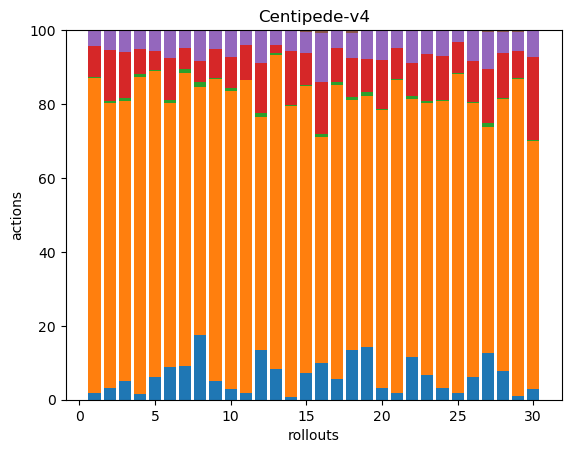

Source data for this figure (header and first rows):
13, 647, 2, 64, 31, 0, 0, 0, 0, 0, 0, 0, 1, 0, 0, 0, 0, 0
9, 229, 1, 41, 16, 0, 0, 0, 0, 0, 0, 0, 0, 0, 0, 0, 0, 0
13, 191, 2, 31, 15, 0, 0, 0, 0, 0, 0, 0, 0, 0, 0, 0, 0, 0
7, 382, 4, 30, 22, 0, 0, 0, 0, 0, 0, 0, 1, 0, 0, 0, 0, 0
24, 326, 1, 21, 22, 0, 0, 0, 0, 0, 0, 0, 0, 0, 0, 0, 0, 0
24, 197, 2, 31, 20, 1, 0, 0, 0, 0, 0, 0, 0, 0, 0, 0, 0, 0
15, 128, 2, 9, 8, 0, 0, 0, 0, 0, 0, 0, 0, 0, 0, 0, 0, 0
25, 95, 2, 8, 12, 0, 0, 0, 0, 0, 0, 0, 0, 0, 0, 0, 0, 0
17, 272, 1, 26, 17, 0, 0, 0, 0, 0, 0, 0, 0, 0, 0, 0, 0, 0
7, 197, 2, 20, 18, 0, 0, 0, 0, 0, 0, 0, 0, 0, 0, 0, 0, 0
10, 435, 1, 48, 21, 0, 0, 0, 0, 0, 0, 0, 0, 0, 0, 0, 0, 0
30, 140, 2, 30, 20, 0, 0, 0, 0, 0, 0, 0, 0, 0, 0, 0, 0, 0
15, 152, 1, 4, 7, 0, 0, 0, 0, 0, 0, 0, 0, 0, 0, 0, 0, 0
4, 439, 1, 81, 30, 1, 0, 0, 0, 0, 0, 0, 0, 0, 0, 1, 0, 0
32, 341, 2, 38, 25, 2, 0, 0, 0, 0, 0, 0, 0, 0, 0, 0, 0, 0
25, 156, 2, 36, 34, 2, 0, 0, 0, 0, 0, 0, 0, 0, 0, 0, 0, 0
16, 225, 2, 26, 14, 0, 0, 0, 0, 0, 0, 0, 0, 0, 0, 0, 0, 0
32, 160, 2, 25, 16, 2, 0, 0, 0, 0, 0, 0, 0, 0, 0, 0, 0, 0
27, 129, 2, 17, 15, 0, 0, 0, 0, 0, 0, 0, 0, 0, 0, 0, 0, 0
8, 184, 1, 32, 20, 0, 0, 0, 0, 0, 0, 0, 0, 0, 0, 0, 0, 0
8, 394, 2, 39, 22, 0, 0, 0, 0, 0, 0, 0, 0, 0, 0, 0, 0, 0
26, 156, 2, 20, 20, 0, 0, 0, 0, 0, 0, 0, 0, 0, 0, 0, 0, 0
22, 237, 2, 41, 21, 0, 0, 0, 0, 0, 0, 0, 0, 0, 0, 0, 0, 0
14, 333, 1, 51, 30, 0, 0, 0, 0, 0, 0, 0, 0, 0, 0, 0, 0, 0
6, 268, 1, 26, 10, 0, 0, 0, 0, 0, 0, 0, 0, 0, 0, 0, 0, 0
20, 238, 1, 35, 27, 0, 0, 0, 0, 0, 0, 0, 0, 0, 0, 0, 0, 0
24, 116, 2, 28, 19, 1, 0, 0, 0, 0, 0, 0, 0, 0, 0, 0, 0, 0
25, 233, 1, 38, 18, 2, 0, 0, 0, 0, 0, 0, 0, 0, 0, 0, 0, 0
5, 425, 1, 36, 26, 0, 0, 0, 0, 0, 0, 0, 0, 0, 0, 2, 0, 0
10, 237, 1, 79, 26, 0, 0, 0, 0, 0, 0, 0, 0, 0, 0, 0, 0, 0
